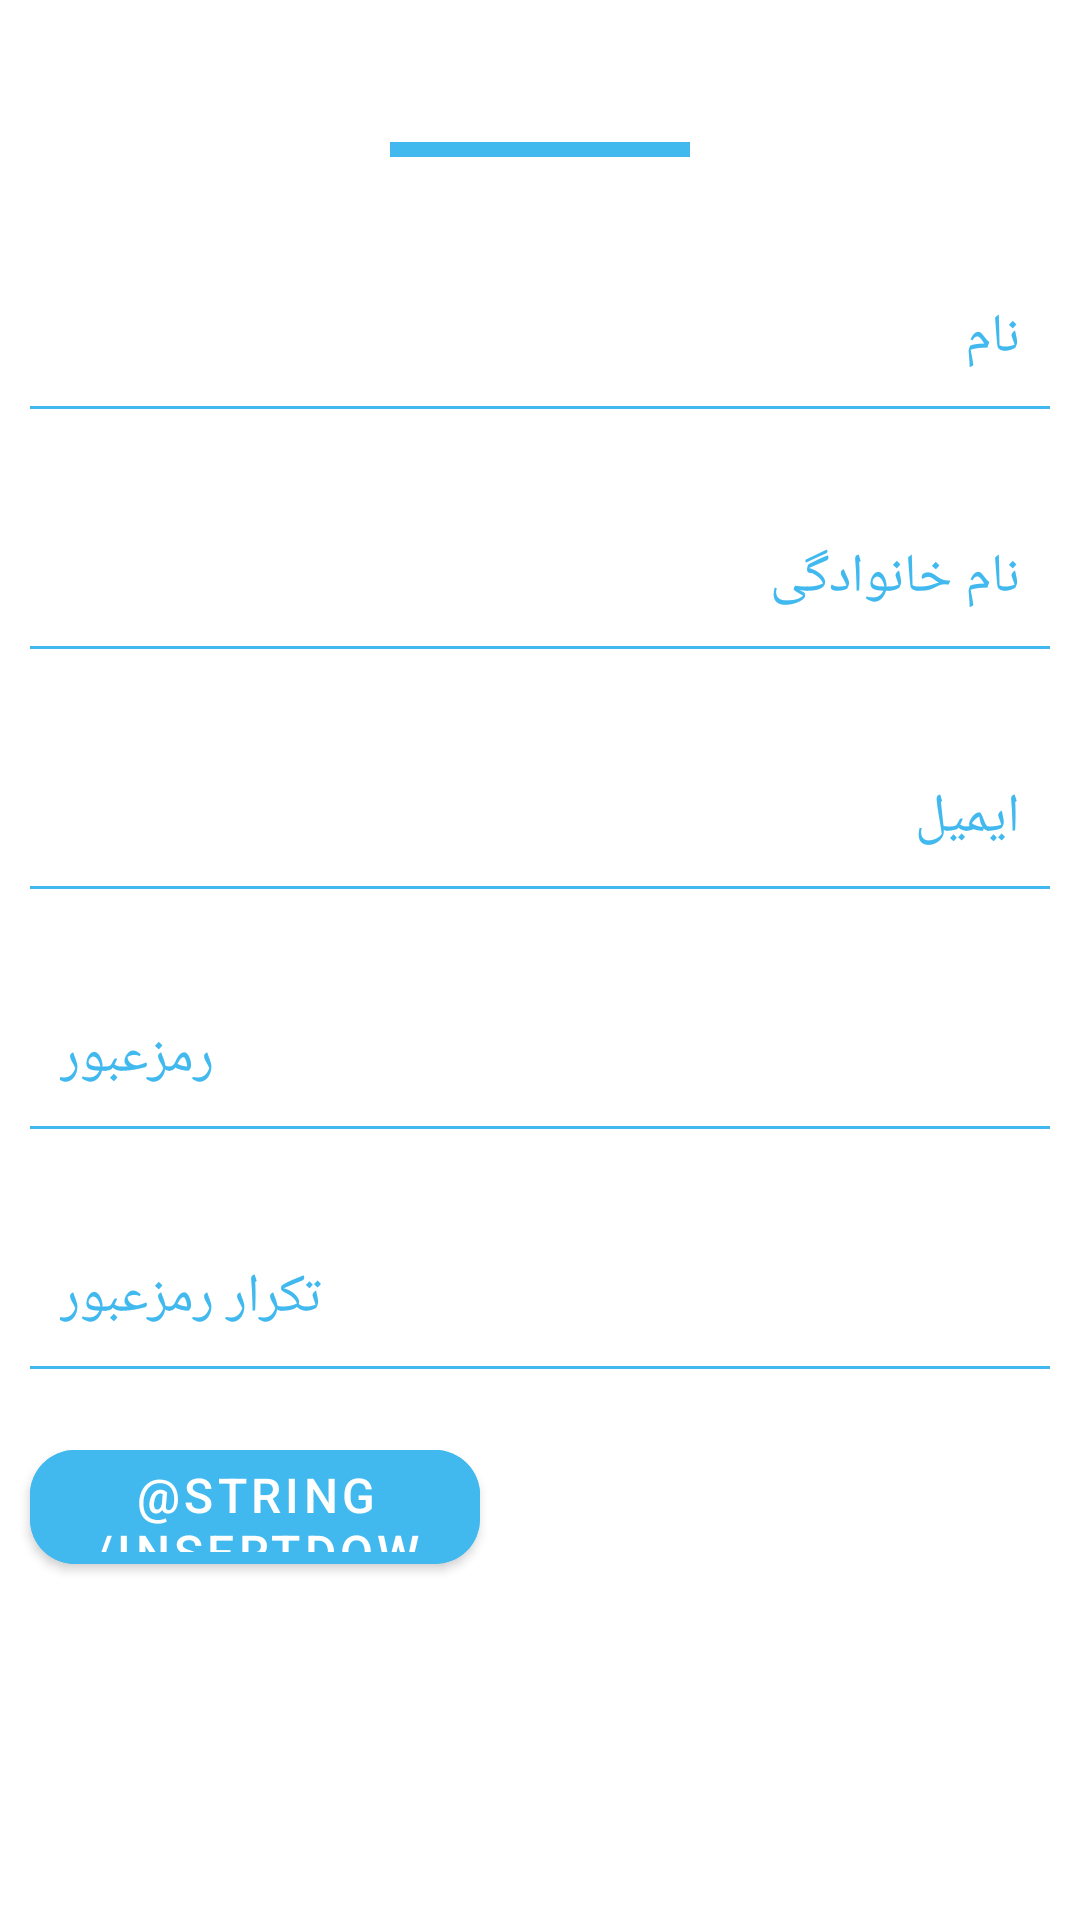

The Android layout XML behind this screen, and the referenced resources:
<!-- AndroidManifest.xml: application theme Theme.DownloadManager -->
<!-- res/layout/register_bottom_sheet.xml -->
<?xml version="1.0" encoding="utf-8"?>
<FrameLayout
    xmlns:android="http://schemas.android.com/apk/res/android"
    xmlns:app="http://schemas.android.com/apk/res-auto"
    android:layout_width="match_parent"
    android:layout_height="wrap_content"
    app:layout_behavior="@string/bottom_sheet_behavior">
    <LinearLayout
        android:layout_width="match_parent"
        android:layout_height="match_parent"
        android:orientation="vertical"
        android:gravity="center">

        <View
            android:layout_width="100dp"
            android:layout_height="5dp"
            android:background="@color/main_blue"
            android:layout_margin="5dp"
            />

        <EditText
            android:layout_width="match_parent"
            android:layout_height="50dp"
            android:hint="@string/RegisterNameInputHint"
            android:textColorHint="@color/main_blue"
            android:id="@+id/RegisterNameInput"
            android:paddingHorizontal="10dp"
            android:layout_marginHorizontal="10dp"
            android:layout_marginTop="30dp"
            android:background="@drawable/edit_text_background"
            android:autofillHints=""
            android:inputType="text" />
        <EditText
            android:layout_width="match_parent"
            android:layout_height="50dp"
            android:hint="@string/RegisterLastNameInputHint"
            android:textColorHint="@color/main_blue"
            android:id="@+id/RegisterLastNameInput"
            android:paddingHorizontal="10dp"
            android:layout_marginHorizontal="10dp"
            android:layout_marginTop="30dp"
            android:background="@drawable/edit_text_background"
            android:autofillHints=""
            android:inputType="text" />
        <EditText
            android:layout_width="match_parent"
            android:layout_height="50dp"
            android:hint="@string/RegisterEmailInputHint"
            android:textColorHint="@color/main_blue"
            android:id="@+id/RegisterEmailInput"
            android:paddingHorizontal="10dp"
            android:layout_marginHorizontal="10dp"
            android:layout_marginTop="30dp"
            android:background="@drawable/edit_text_background"
            android:autofillHints=""
            android:inputType="textEmailAddress" />
        <EditText
            android:layout_width="match_parent"
            android:layout_height="50dp"
            android:hint="@string/RegisterPasswordInputHint"
            android:textColorHint="@color/main_blue"
            android:id="@+id/RegisterPasswordInput"
            android:paddingHorizontal="10dp"
            android:layout_marginHorizontal="10dp"
            android:layout_marginTop="30dp"
            android:background="@drawable/edit_text_background"
            android:autofillHints=""
            android:inputType="textPassword" />
        <EditText
            android:layout_width="match_parent"
            android:layout_height="50dp"
            android:hint="@string/RegisterRepeatPasswordInputHint"
            android:textColorHint="@color/main_blue"
            android:id="@+id/RegisterRepeatPasswordInput"
            android:paddingHorizontal="10dp"
            android:layout_marginHorizontal="10dp"
            android:layout_marginTop="30dp"
            android:background="@drawable/edit_text_background"
            android:autofillHints=""
            android:inputType="textPassword" />

        <com.google.android.material.button.MaterialButton
            android:id="@+id/RegisterUserButton"
            android:layout_width="150dp"
            android:layout_height="50dp"
            android:layout_marginStart="10dp"
            app:cornerRadius="15dp"
            android:backgroundTint="@color/main_blue"
            android:layout_gravity="start"
            android:text="@string/InsertDownloadLinkButtonText"
            android:textSize="16sp"
            android:layout_marginTop="20dp"
            android:layout_marginBottom="70dp"
            />
    </LinearLayout>

</FrameLayout>
<!-- resources referenced by this layout -->
<resources>
  <color name="main_blue">#41B9EF</color>
  <!-- drawable edit_text_background (drawable) -->
  <?xml version="1.0" encoding="utf-8"?>
  <layer-list xmlns:android="http://schemas.android.com/apk/res/android" >
      <item
          android:bottom="1dp"
          android:left="-2dp"
          android:right="-2dp"
          android:top="-2dp"
          >
          <shape android:shape="rectangle" >
              <stroke
                  android:width="1dp"
                  android:color="@color/main_blue" />
  
              <solid android:color="#00FFFFFF" />
  
              <padding android:left="10dp"
                  android:right="10dp"
                  android:top="10dp"
                  android:bottom="10dp" />
          </shape>
      </item>
  
  </layer-list>
  <string name="RegisterEmailInputHint">ایمیل</string>
  <string name="RegisterLastNameInputHint">نام خانوادگی</string>
  <string name="RegisterNameInputHint">نام</string>
  <string name="RegisterPasswordInputHint">رمزعبور</string>
  <string name="RegisterRepeatPasswordInputHint">تکرار رمزعبور</string>
  <style name="Theme.DownloadManager" parent="Theme.MaterialComponents.Light.NoActionBar">
          
          <item name="colorPrimary">@color/purple_500</item>
          <item name="colorPrimaryVariant">@color/main_blue</item>
          <item name="colorOnPrimary">@color/white</item>
          
          <item name="colorSecondary">@color/teal_200</item>
          <item name="colorSecondaryVariant">@color/teal_700</item>
          <item name="colorOnSecondary">@color/black</item>
          
          <item name="android:statusBarColor" tools:targetApi="l">?attr/colorPrimaryVariant</item>
          
          <item name="android:navigationBarColor">@color/main_blue</item>
          <item name="android:format24Hour">true</item>
      </style>
  <color name="purple_500">#FF6200EE</color>
  <color name="white">#FFFFFFFF</color>
  <color name="teal_200">#FF03DAC5</color>
  <color name="teal_700">#FF018786</color>
  <color name="black">#FF000000</color>
</resources>
